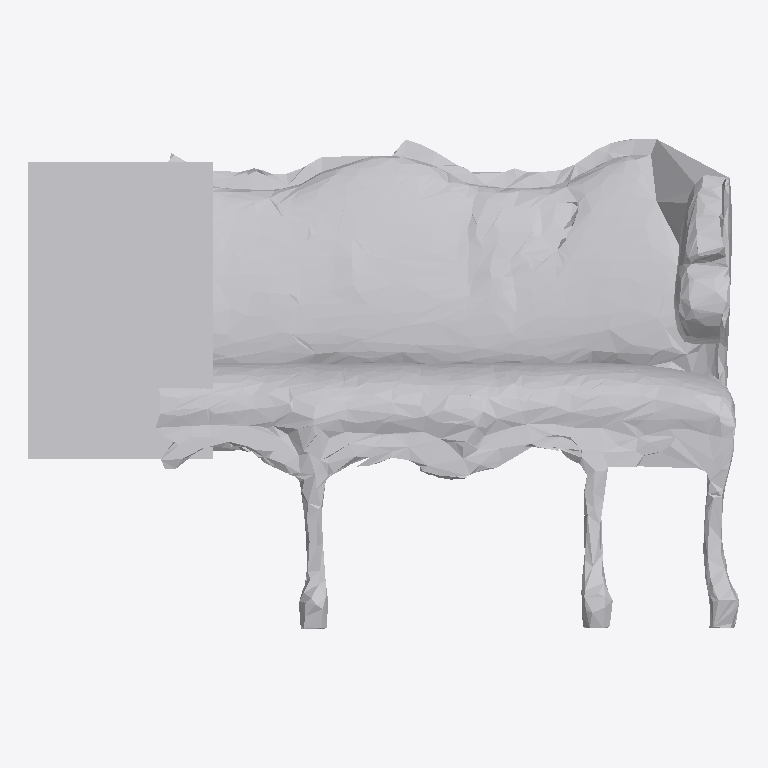
Plan cut of the same IFC building model at storey 'Ground Floor' (level 0.00 m, cut at 1.40 m), seen from above with north up, elements coloured by IFC class: 1 other element (light grey). No cut surface shows.
Extent 1.9 m × 1.3 m × 0.7 m (x, y, z). Storeys (1): Ground Floor at 0.00 m. Elements (1): 1 IfcFurniture.

HEADER;
FILE_DESCRIPTION(('ViewDefinition [CoordinationView]'),'2;1');
FILE_NAME('','2026-07-12T13:04:40',(''),(''),'IfcOpenShell 0.8.0','IfcOpenShell 0.8.0','');
FILE_SCHEMA(('IFC4'));
ENDSEC;
DATA;
#17=IFCPROJECT('3Q6vkcV71DAOtyjGyzO1x6',#5,'Office Project',$,$,$,$,(#15),#10);
#20=IFCSITE('00lh1ShWj2kf30dWklcXCG',#5,'Site',$,$,#19,$,$,.ELEMENT.,$,$,$,$,$);
#22=IFCBUILDING('2XW3JY11LC_PTs4CMQddgC',#5,'Building',$,$,#21,$,$,.ELEMENT.,$,$,$);
#24=IFCBUILDINGSTOREY('1AwjA9$WH6dPByWOgwTowS',#5,'Ground Floor',$,$,#23,$,$,.ELEMENT.,0.0);
#35=IFCFURNITURE('1B3WOq14DDkAWim3BZTroj',#5,'list06_sofa',$,$,#34,#31,$,$);
ENDSEC;
